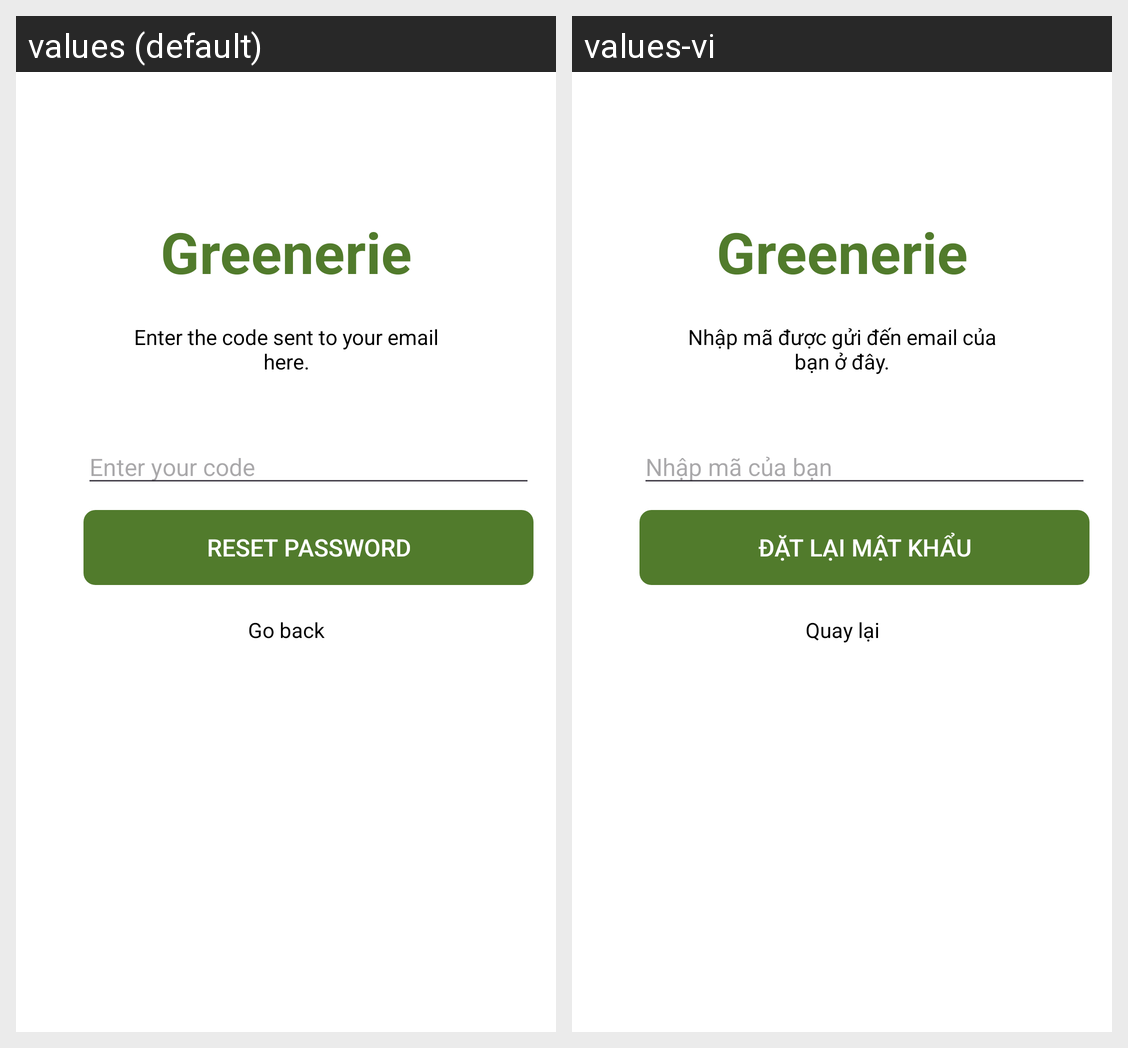

Strings drawn on this Android screen and how each of the app's shown locales translates them:
Android screen res/layout/activity_verify_code.xml rendered under 2 locales, left to right: values (default), values-vi. Device: Nexus 5 (rendered at 1080×1920; each locale shown at half size, 540×960, under a caption strip naming it); theme Theme.GreeneriePlantie.
Strings drawn on this screen, with the default value and each locale's value (text and hints the layout hard-codes, and strings that could not be matched under every locale, appear in the picture but are not listed):

text_verify_code_description
  values: Enter the code sent to your email here.
  values-vi: Nhập mã được gửi đến email của bạn ở đây.

hint_verify_code_input
  values: Enter your code
  values-vi: Nhập mã của bạn

btn_verify_code_reset_password
  values: Reset password
  values-vi: Đặt lại mật khẩu

text_verify_code_go_back
  values: Go back
  values-vi: Quay lại
